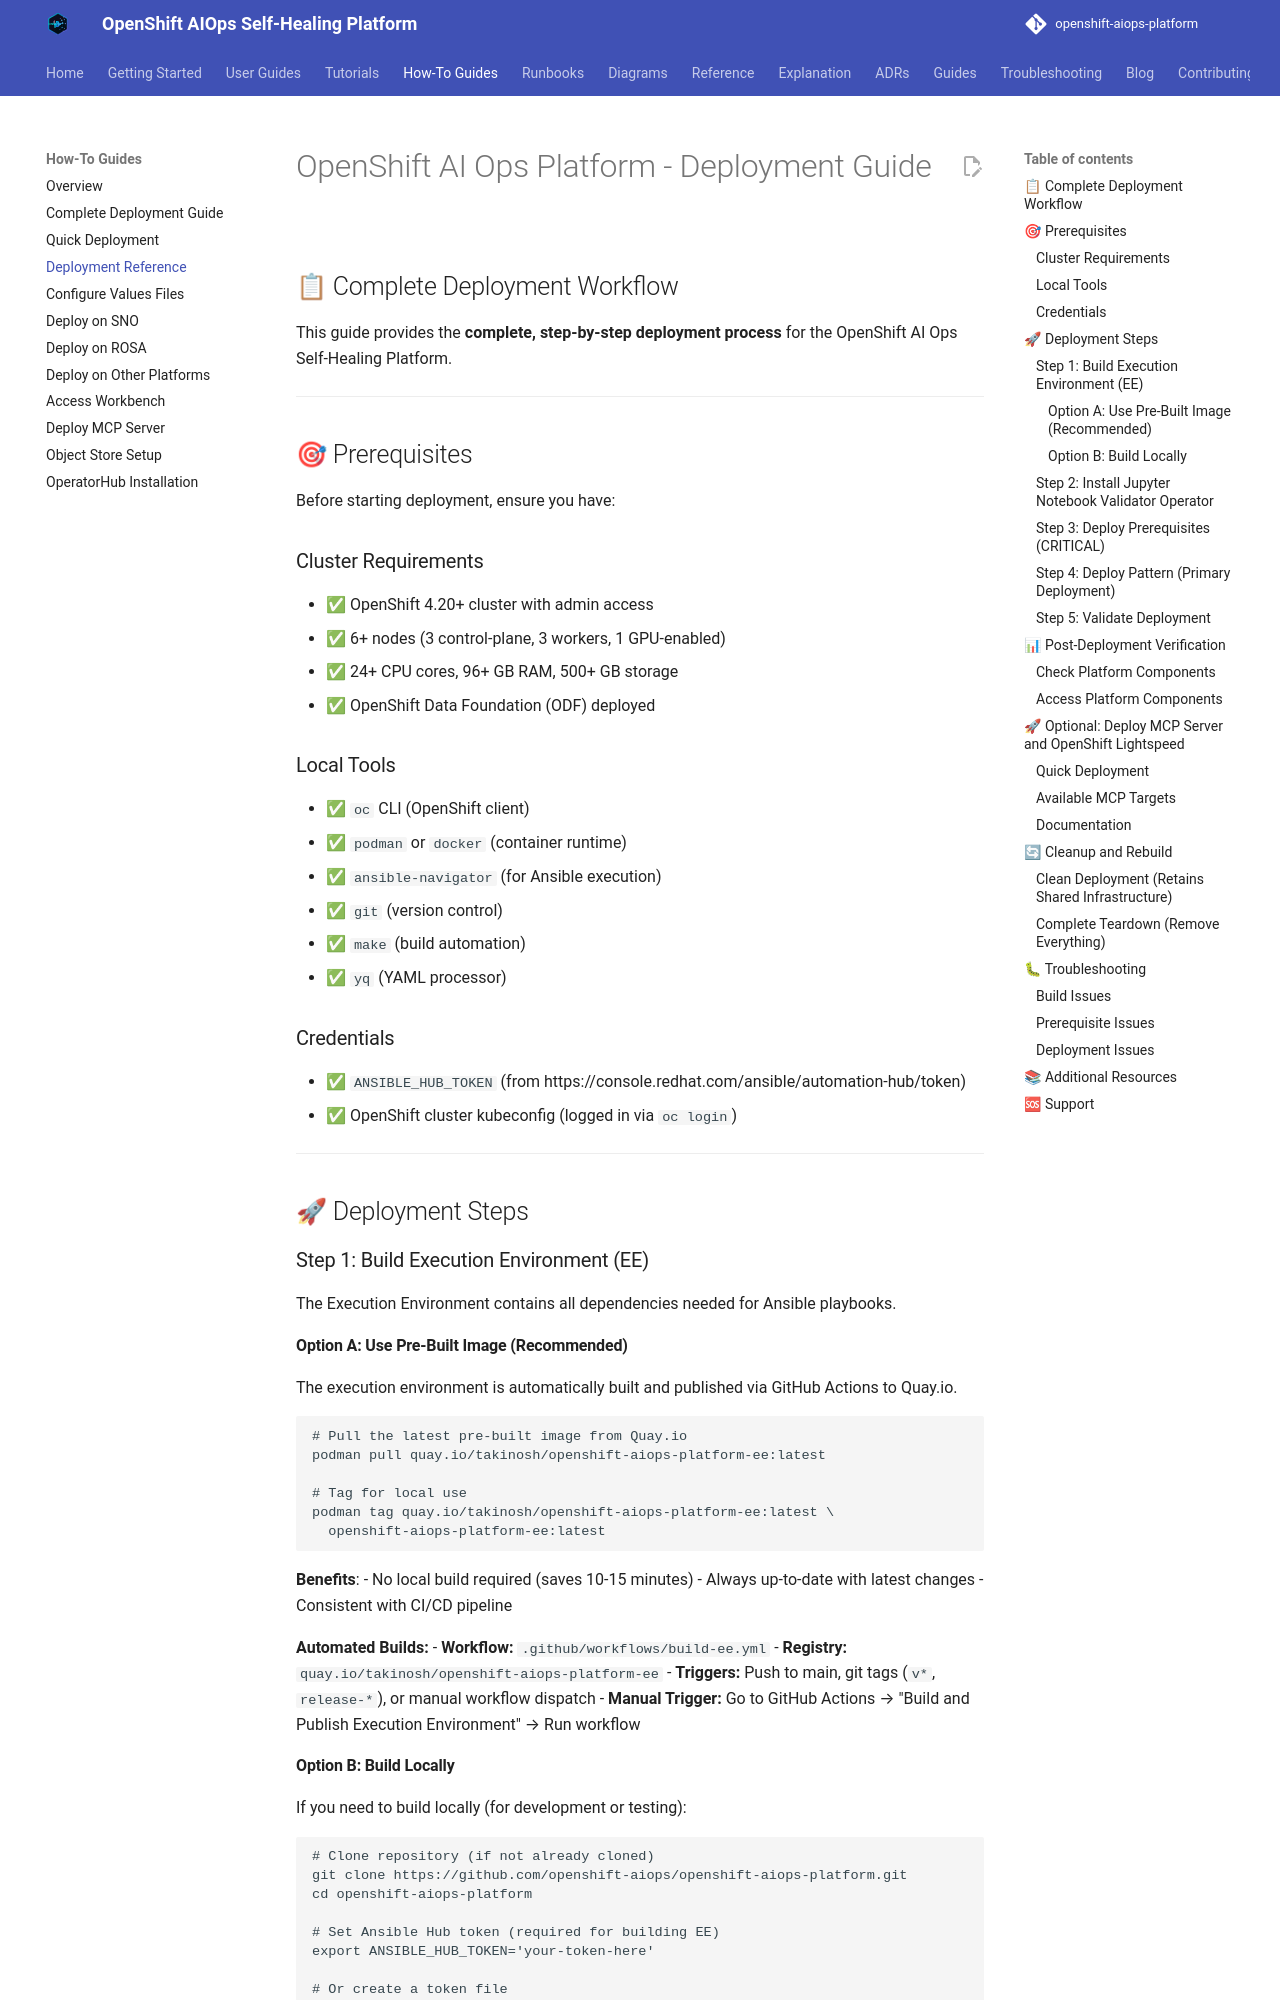

repository: KubeHeal/openshift-aiops-platform · page: how-to/DEPLOYMENT/index.html · generator: mkdocs

# OpenShift AI Ops Platform - Deployment Guide

## 📋 Complete Deployment Workflow

This guide provides the **complete, step-by-step deployment process** for the OpenShift AI Ops Self-Healing Platform.

---

## 🎯 Prerequisites

Before starting deployment, ensure you have:

### Cluster Requirements
- ✅ OpenShift 4.18.21+ cluster with admin access
- ✅ 6+ nodes (3 control-plane, 3 workers, 1 GPU-enabled)
- ✅ 24+ CPU cores, 96+ GB RAM, 500+ GB storage
- ✅ OpenShift Data Foundation (ODF) deployed

### Local Tools
- ✅ `oc` CLI (OpenShift client)
- ✅ `podman` or `docker` (container runtime)
- ✅ `ansible-navigator` (for Ansible execution)
- ✅ `git` (version control)
- ✅ `make` (build automation)
- ✅ `yq` (YAML processor)

### Credentials
- ✅ `ANSIBLE_HUB_TOKEN` (from https://console.redhat.com/ansible/automation-hub/token)
- ✅ OpenShift cluster kubeconfig (logged in via `oc login`)

---

## 🚀 Deployment Steps

### Step 1: Build Execution Environment (EE)

The Execution Environment contains all dependencies needed for Ansible playbooks.

#### Option A: Use Pre-Built Image (Recommended)

The execution environment is automatically built and published via GitHub Actions to Quay.io.

```bash
# Pull the latest pre-built image from Quay.io
podman pull quay.io/takinosh/openshift-aiops-platform-ee:latest

# Tag for local use
podman tag quay.io/takinosh/openshift-aiops-platform-ee:latest \
  openshift-aiops-platform-ee:latest
```

**Benefits**:
- No local build required (saves 10-15 minutes)
- Always up-to-date with latest changes
- Consistent with CI/CD pipeline

**Automated Builds:**
- **Workflow:** `.github/workflows/build-ee.yml`
- **Registry:** `quay.io/takinosh/openshift-aiops-platform-ee`
- **Triggers:** Push to main, git tags (`v*`, `release-*`), or manual workflow dispatch
- **Manual Trigger:** Go to GitHub Actions → "Build and Publish Execution Environment" → Run workflow

#### Option B: Build Locally

If you need to build locally (for development or testing):

```bash
# Clone repository (if not already cloned)
git clone https://github.com/openshift-aiops/openshift-aiops-platform.git
cd openshift-aiops-platform

# Set Ansible Hub token (required for building EE)
export ANSIBLE_HUB_TOKEN='your-token-here'

# Or create a token file
echo 'your-token-here' > token

# Build the execution environment image
make build-ee
```

**What this does**:
- Builds containerized Ansible execution environment
- Installs all required Ansible collections and Python dependencies
- Creates image: `localhost/openshift-aiops-platform-ee:latest`
- Takes ~10-15 minutes on first build

**Verify**:
```bash
# List the built image
make list-ee

# Test the execution environment
make test-ee
```

---
